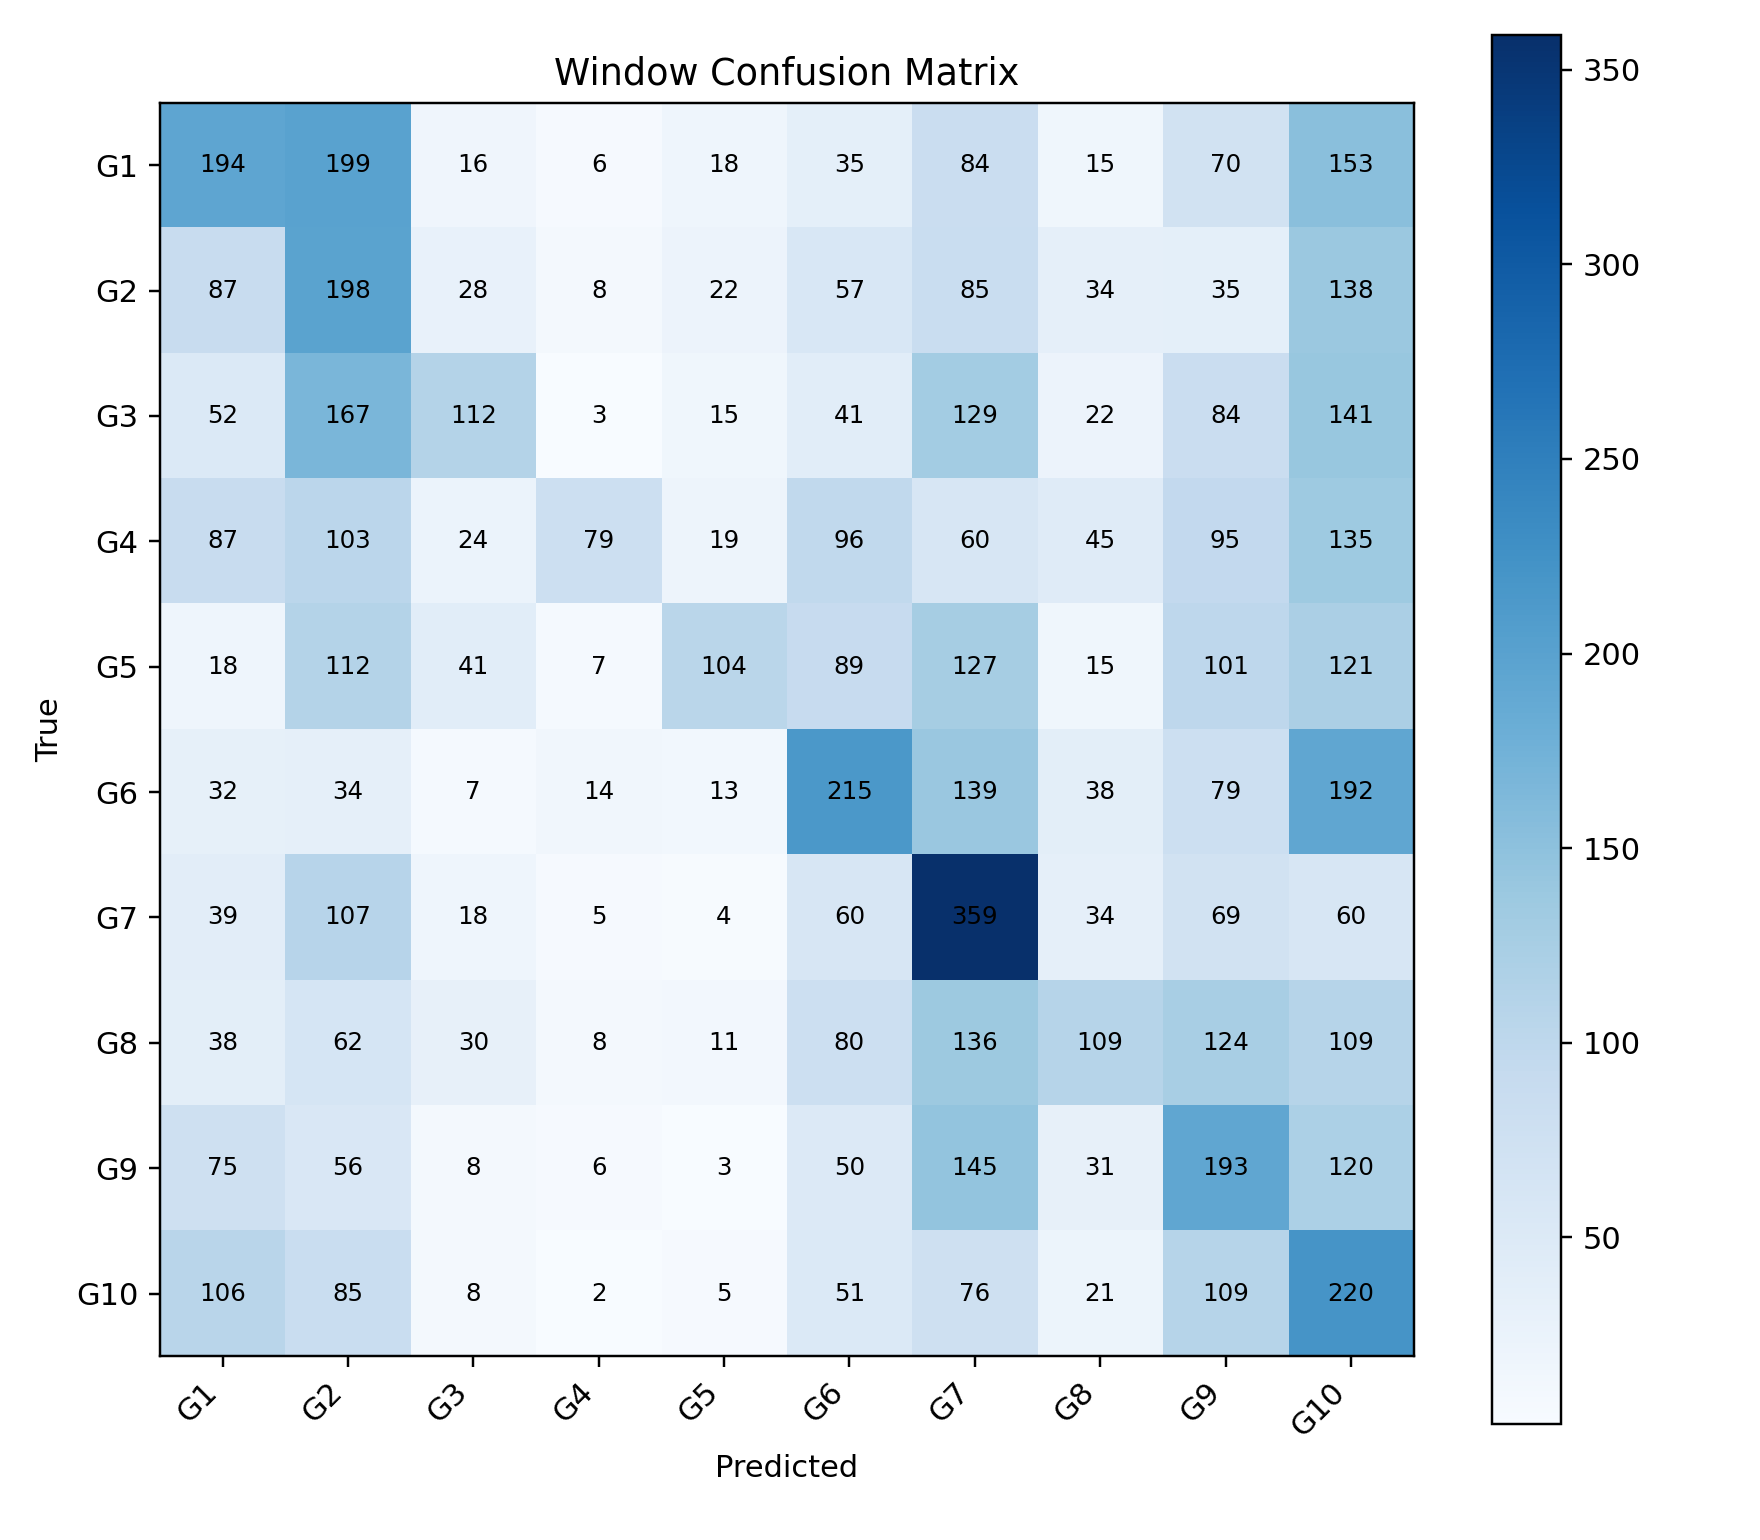

Data behind this chart, as committed beside it:
, G1, G2, G3, G4, G5, G6, G7, G8, G9, G10
G1, 194, 199, 16, 6, 18, 35, 84, 15, 70, 153
G2, 87, 198, 28, 8, 22, 57, 85, 34, 35, 138
G3, 52, 167, 112, 3, 15, 41, 129, 22, 84, 141
G4, 87, 103, 24, 79, 19, 96, 60, 45, 95, 135
G5, 18, 112, 41, 7, 104, 89, 127, 15, 101, 121
G6, 32, 34, 7, 14, 13, 215, 139, 38, 79, 192
G7, 39, 107, 18, 5, 4, 60, 359, 34, 69, 60
G8, 38, 62, 30, 8, 11, 80, 136, 109, 124, 109
G9, 75, 56, 8, 6, 3, 50, 145, 31, 193, 120
G10, 106, 85, 8, 2, 5, 51, 76, 21, 109, 220
